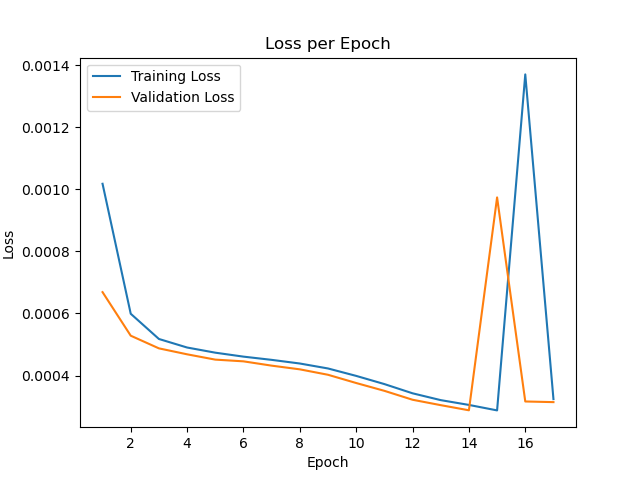

Source data for this figure (header and first rows):
epoch, train_loss, val_loss
0, 0.006585, 0.001804
1, 0.001018, 0.0006689
2, 0.0005992, 0.0005284
3, 0.0005178, 0.0004876
4, 0.0004903, 0.0004684
5, 0.0004737, 0.0004513
6, 0.0004609, 0.0004457
7, 0.0004505, 0.0004319
8, 0.0004388, 0.00042
9, 0.0004228, 0.0004025
10, 0.0003988, 0.0003759
11, 0.0003725, 0.0003507
12, 0.0003427, 0.0003219
13, 0.0003207, 0.0003045
14, 0.0003052, 0.0002879
15, 0.0002876, 0.0009742
16, 0.001371, 0.0003164
17, 0.000324, 0.0003143
